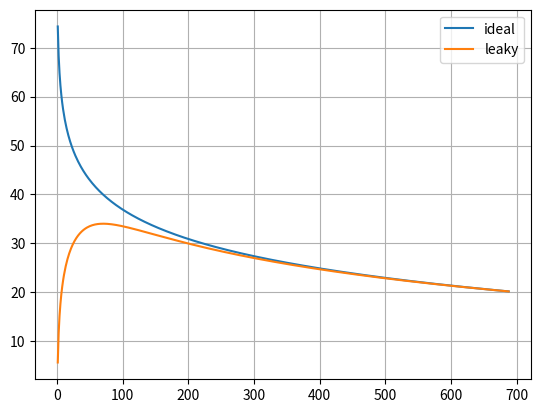
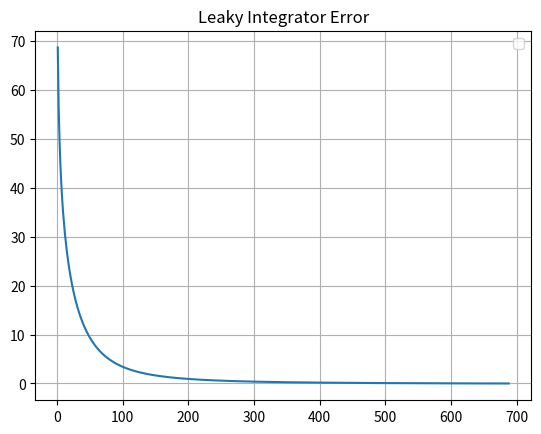

Source code (Python) for these figures, in order:
''' Exploring leaky implemenation
[redacted] '''

import numpy as np
import matplotlib.pyplot as p
import scipy.signal as s

def main():
    fs = 44100
    r = 0.99
    [w, H_ideal] = s.freqz([1], [1, -1], 2**14, fs=44100)
    [w, H_leaky] = s.freqz([1, -1], [1, -2*r, r**2], 2**14, fs=44100)

    H_ideal = H_ideal[:2**9]
    H_leaky = H_leaky[:2**9]
    w = w[:2**9]

    _, ax = p.subplots()
    ax.plot(w, mag2db(H_ideal), label='ideal')
    ax.plot(w, mag2db(H_leaky), label='leaky')
    ax.grid(True)
    ax.legend()

    _, ax2 = p.subplots()
    ax2.plot(w, mag2db(H_ideal) - mag2db(H_leaky))
    ax2.set_title('Leaky Integrator Error')
    ax2.grid(True)
    ax2.legend()

    p.show()

def mag2db(x:np.ndarray)->np.ndarray:
    return 20*np.log10(abs(x))

if __name__ == "__main__":
    main()